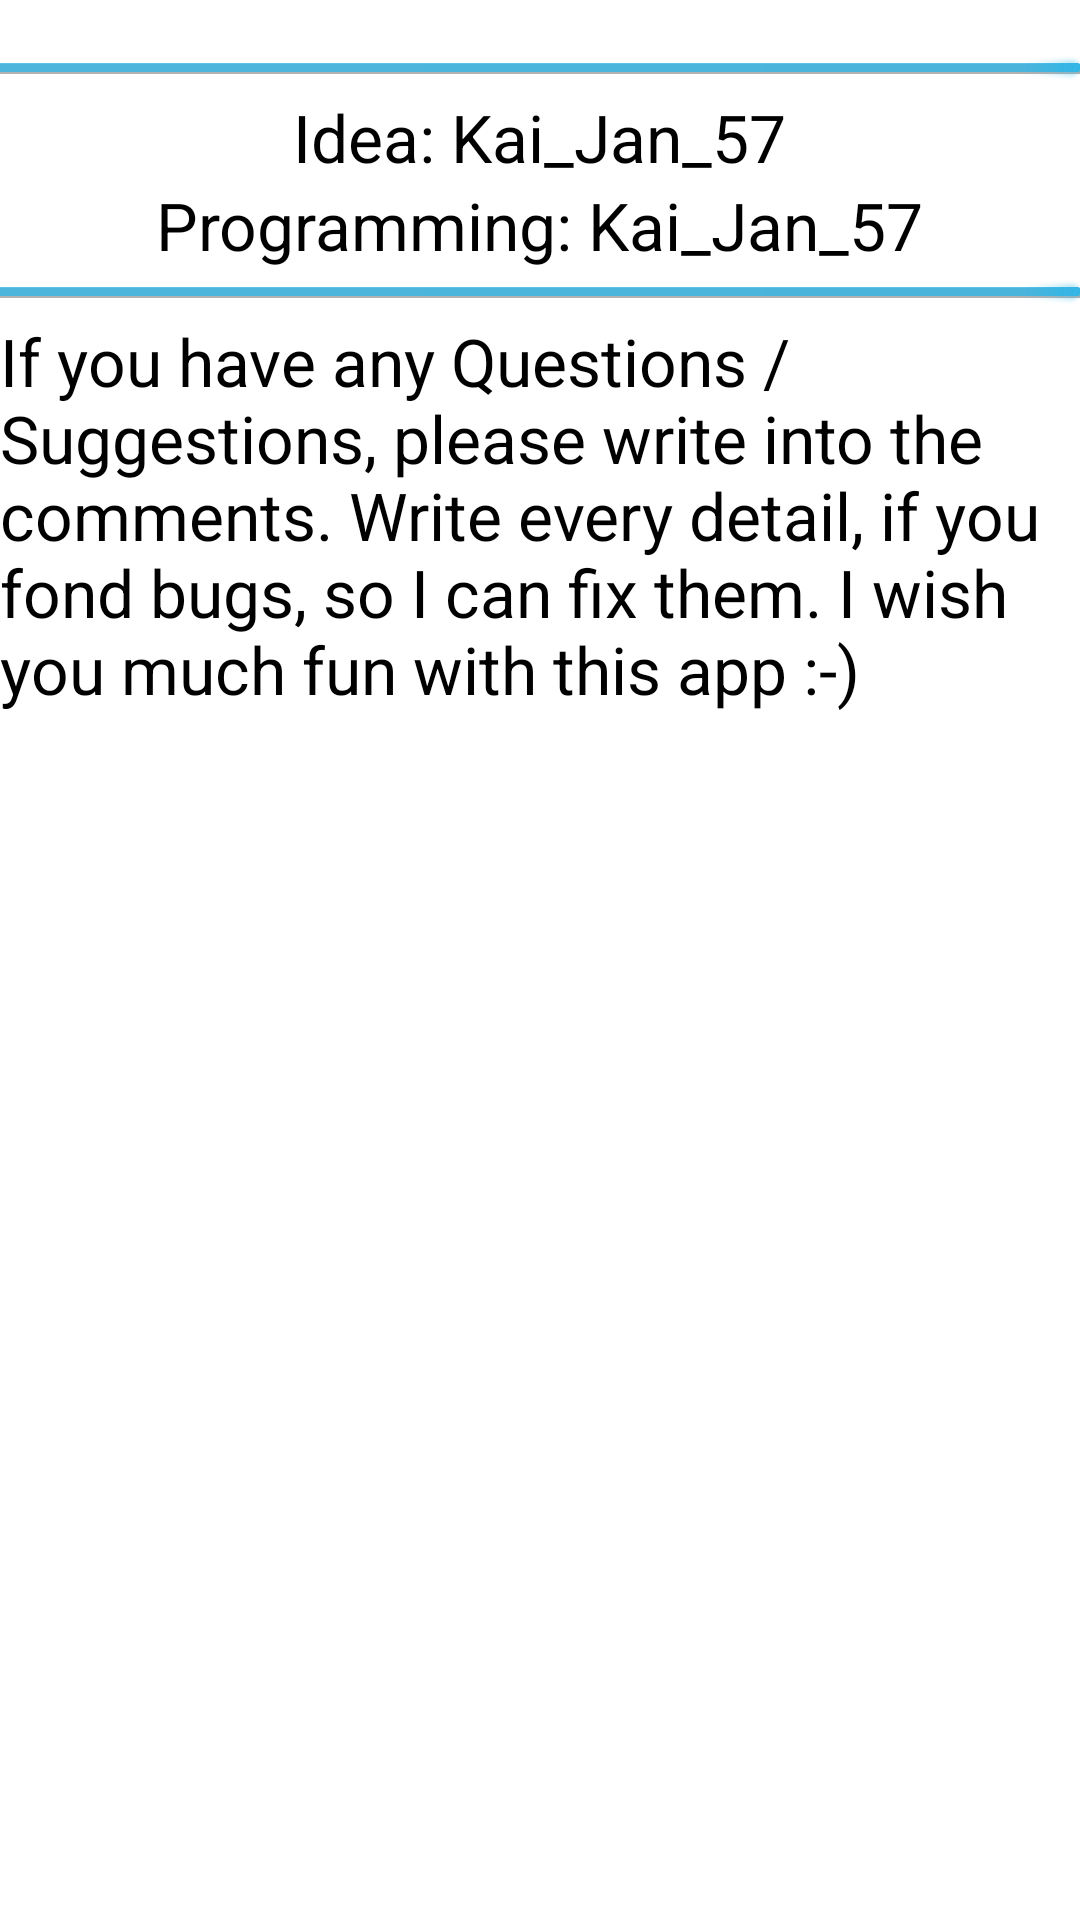

Here is an Android app screen rendered from its layout file. Give the layout XML and the strings, colors and styles it references.
<!-- AndroidManifest.xml: fallback theme Theme.MaterialComponents.DayNight.NoActionBar -->
<!-- res/layout/fragment_about.xml -->
<?xml version="1.0" encoding="utf-8"?>
<ScrollView xmlns:android="http://schemas.android.com/apk/res/android"
    android:layout_width="fill_parent"
    android:layout_height="fill_parent"
    style="@style/AppBaseTheme"
    android:theme="@style/AppBaseTheme">
    <RelativeLayout xmlns:android="http://schemas.android.com/apk/res/android"
        xmlns:tools="http://schemas.android.com/tools"
        android:layout_width="match_parent"
        android:layout_height="match_parent"
        tools:context=".About$PlaceholderFragment" >

        <ImageView
            android:id="@+id/imageView1"
            android:layout_width="wrap_content"
            android:layout_height="wrap_content"
            android:layout_alignParentTop="true"
            android:layout_centerHorizontal="true"
            android:layout_marginTop="15dp"
            android:src="@drawable/ic_launcher_xxxxxxxhdpi" />

        <ProgressBar
            android:id="@+id/progressBar1"
            style="?android:attr/progressBarStyleHorizontal"
            android:layout_width="wrap_content"
            android:layout_height="wrap_content"
            android:layout_alignParentLeft="true"
            android:layout_alignParentRight="true"
            android:layout_below="@+id/imageView1"
            android:progress="100" />

        <ProgressBar
            android:id="@+id/progressBar2"
            style="?android:attr/progressBarStyleHorizontal"
            android:layout_width="wrap_content"
            android:layout_height="wrap_content"
            android:layout_alignParentLeft="true"
            android:layout_alignParentRight="true"
            android:progress="100"
            android:layout_below="@+id/textView2" />

        <TextView
            android:id="@+id/textView5"
            android:layout_width="wrap_content"
            android:layout_height="wrap_content"
            android:text="@string/str5about"
            android:textAppearance="?android:attr/textAppearanceLarge"
            android:layout_below="@+id/progressBar2"
            android:layout_centerHorizontal="true" />

        <TextView
            android:id="@+id/textView1"
            android:layout_width="wrap_content"
            android:layout_height="wrap_content"
            android:text="@string/str1about"
            android:textAppearance="?android:attr/textAppearanceLarge"
            android:layout_below="@+id/progressBar1"
            android:layout_centerHorizontal="true" />

        <TextView
            android:id="@+id/textView2"
            android:layout_width="wrap_content"
            android:layout_height="wrap_content"
            android:text="@string/str2about"
            android:textAppearance="?android:attr/textAppearanceLarge"
            android:layout_below="@+id/textView1"
            android:layout_centerHorizontal="true" />

    </RelativeLayout>
    </ScrollView>
<!-- resources referenced by this layout -->
<resources>
  <string name="str1about">Idea: Kai_Jan_57</string>
  <string name="str2about">Programming: Kai_Jan_57</string>
  <string name="str5about">If you have any Questions / Suggestions, please write into the comments. Write every detail, if you fond bugs, so I can fix them. I wish you much fun with this app :-)</string>
  <style name="AppBaseTheme" parent="android:Theme.Holo.Light">
          
      </style>
</resources>
